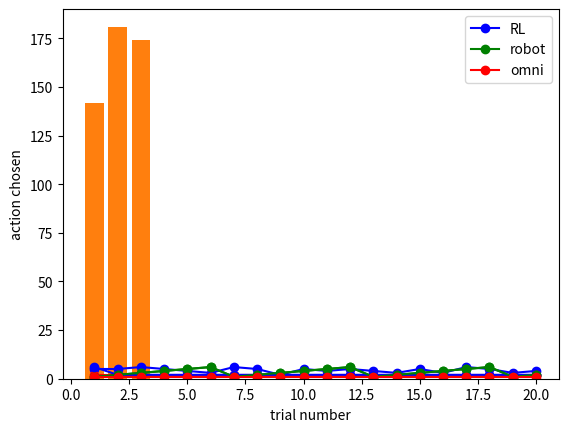

Python code for this plot:
# -*- coding: utf-8 -*-
"""
New file

contact: pamop@nyu.edu
date: 5/3/2017
"""

import numpy as np
import matplotlib.pyplot as plt
from scipy import stats
import time

class RLagent(object):
    'Simulated RL subject'
    
    def __init__(self,L,alpha,beta):
        self.Q = np.ones(L) / L
        self.alpha = alpha
        self.beta = beta
    
    def choose_action(self,trial):
        probs = np.zeros(L)
        # Softmax action selection policy
        for x in range(0,L):
            probs[x] = np.exp(self.Q[x]/self.beta)/np.sum(np.exp(self.Q/self.beta))       
        
        # Choose action a with probability p = probs
        a = np.random.choice(np.arange(L),p=probs) 
        a = a.astype(int)
        return a

    def updateQ(self,action,trial_rwd):
        self.Q[action] = self.Q[action] + self.alpha * (trial_rwd - self.Q[action])
        
class robotagent(object):
    'Simulated robot agent'
    
    def __init__(self,L):
        self.L = L        
        
    def choose_action(self,trial):
        a = trial%L
        return a

class omniscientagent(object):
    'Simulated omniscient agent'
    def __init__(self,R):
        self.R = R
        
    def choose_action(self,trial):
        a = np.argmax(R)
        return a

def runexpt(R,V,ntrials):
    # Run simulated experiment
    L = len(R)
    alpha = 0.008
    beta = 0.1
    RLsubj = RLagent(L,alpha,beta)
    robot = robotagent(L)
    omniagent = omniscientagent(R)
    
    # Expected rewards
    E_RL,E_robot,E_omni = 0,0,0
    a_RL,a_robot,a_omni = np.zeros(ntrials),np.zeros(ntrials),np.zeros(ntrials)
    
    for trial in range(0,ntrials):
        #RL
        a = RLsubj.choose_action(trial)
        trial_rwd = np.round(np.random.normal(R[a],np.sqrt(V[a]))) #deterministic
        RLsubj.updateQ(a,trial_rwd)
        E_RL += trial_rwd
        a_RL[trial] = a
        
        #Robot
        a = robot.choose_action(trial)
        E_robot += np.round(np.random.normal(R[a],np.sqrt(V[a])))
        a_robot[trial] = a        
        
        #Omni
        a = omniagent.choose_action(trial)
        E_omni += np.round(np.random.normal(R[a],np.sqrt(V[a])))
        a_omni[trial] = a
    
    # Visualize
    plt.bar([1,2,3],[E_robot,E_RL,E_omni])
    #plt.plot(avgrwd[0,:],'ro',avgrwd[1,:],'bo',avgrwd[2,:],'go')
    plt.xlabel('robot, RL, omniscient agent')
    plt.ylabel('reward earned')
    plt.show()
    
    x = np.arange(1,ntrials + 1)
    plt.plot(x,a_RL+1,'bo-',x,a_robot+1,'go-',x,a_omni+1,'ro-')
    plt.legend(['RL','robot','omni'])
    plt.xlabel('trial number')
    plt.ylabel('action chosen')
    plt.show()

# Task parameters
nactions = 6
L = nactions # variable name in paper

# Environ 1: No w/in variance, all between
R = [3,7,6,4,3,1] #mean = 4, variance = 24
V = [0.0001,0.0001,0.0001,0.0001,0.0001,0.0001] #each action deterministically leads to that reward

ntrials = 20
#nsubj = 300

runexpt(R,V,ntrials)

# Environ 2: No w/in variance, all between
R = [9,9,9,9,9,9] #reward mean = 9, variance = 24 (std = 4.9)
V = [24,24,24,24,24,24] #variance

ntrials = 20
#nsubj = 300
runexpt(R,V,ntrials)

